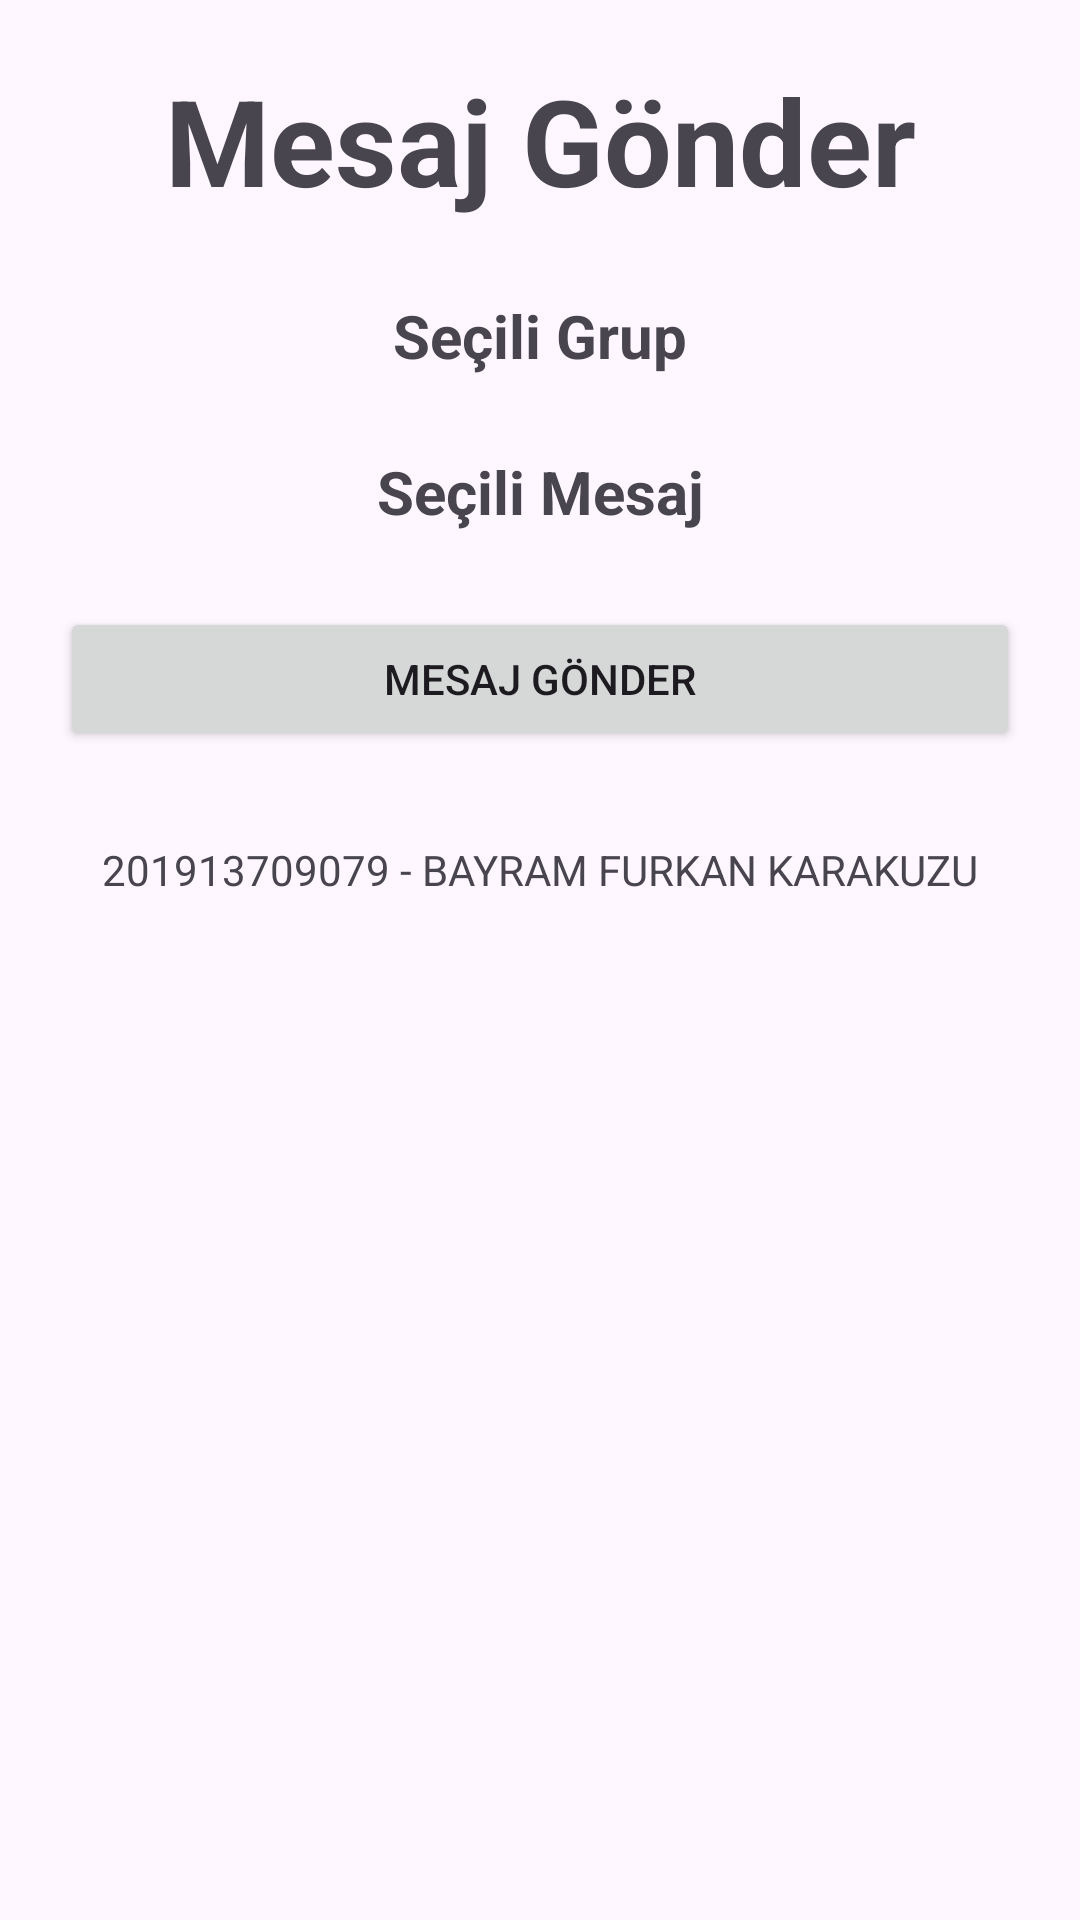

Here is an Android app screen rendered from its layout file. Give the layout XML and the strings, colors and styles it references.
<!-- AndroidManifest.xml: application theme Theme.Material3.Light -->
<!-- res/layout/fragment_mesaj_gonder.xml -->
<?xml version="1.0" encoding="utf-8"?>
<FrameLayout xmlns:android="http://schemas.android.com/apk/res/android"
    xmlns:tools="http://schemas.android.com/tools"
    android:layout_width="match_parent"
    android:layout_height="match_parent"
    tools:context=".MesajGonder">

    <LinearLayout
        android:layout_width="match_parent"
        android:layout_height="match_parent"
        android:padding="20dp"
        android:orientation="vertical">

        <TextView
            android:layout_width="match_parent"
            android:layout_height="wrap_content"
            android:text="Mesaj Gönder"
            android:gravity="center"
            android:textSize="40dp"
            android:textStyle="bold"
            android:layout_marginBottom="15dp"
            />

        <androidx.recyclerview.widget.RecyclerView
            android:layout_width="match_parent"
            android:id="@+id/guruplistesi"
            android:orientation="horizontal"
            android:layout_marginBottom="10dp"
            android:layout_height="wrap_content"/>

        <TextView
            android:layout_width="match_parent"
            android:layout_height="wrap_content"
            android:text="Seçili Grup"
            android:gravity="center"
            android:id="@+id/selectedgroupname"
            android:textSize="20dp"
            android:textStyle="bold"
            android:layout_marginBottom="15dp"
            />

        <androidx.recyclerview.widget.RecyclerView
            android:layout_width="match_parent"
            android:id="@+id/mesajlar"
            android:layout_marginBottom="10dp"
            android:layout_height="wrap_content"/>

        <TextView
            android:layout_width="match_parent"
            android:layout_height="wrap_content"
            android:text="Seçili Mesaj"
            android:gravity="center"
            android:id="@+id/selectedmessage"
            android:textSize="20dp"
            android:textStyle="bold"
            android:layout_marginBottom="15dp"
            />

        <Button
            android:layout_width="match_parent"
            android:layout_height="wrap_content"
            android:id="@+id/mesajgonder"
            android:text="Mesaj Gönder"
            android:layout_marginTop="10dp"/>

        <TextView
            android:layout_width="match_parent"
            android:layout_height="wrap_content"
            android:gravity="center"
            android:layout_marginTop="30sp"
            android:text="201913709079 - BAYRAM FURKAN KARAKUZU"/>

    </LinearLayout>

</FrameLayout>
<!-- resources referenced by this layout -->
<resources>

</resources>
